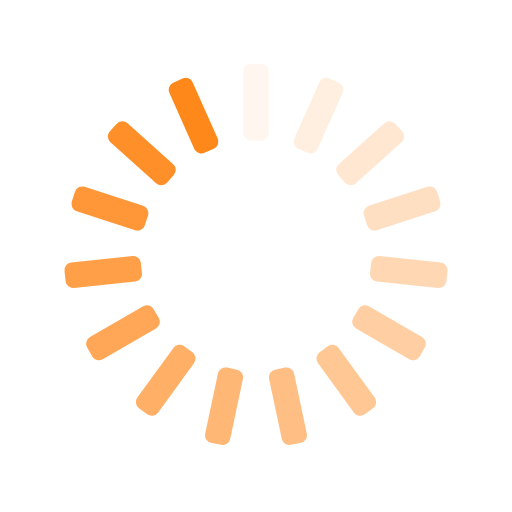
t = 0.00 s
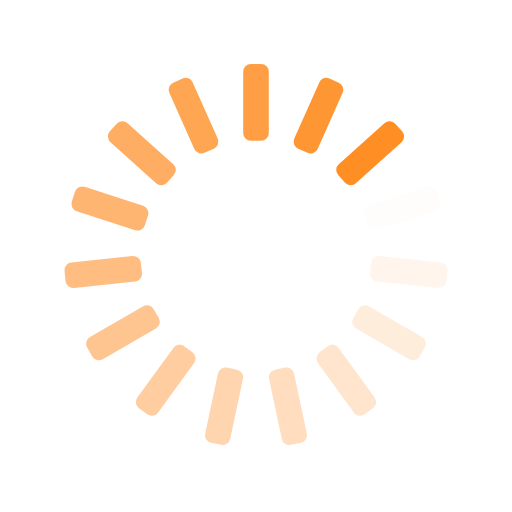
t = 0.25 s
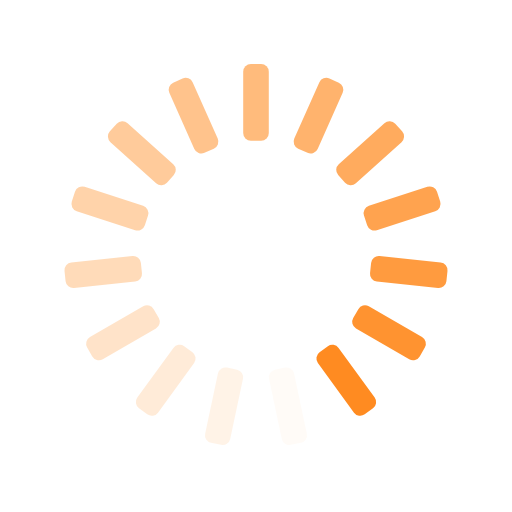
t = 0.50 s
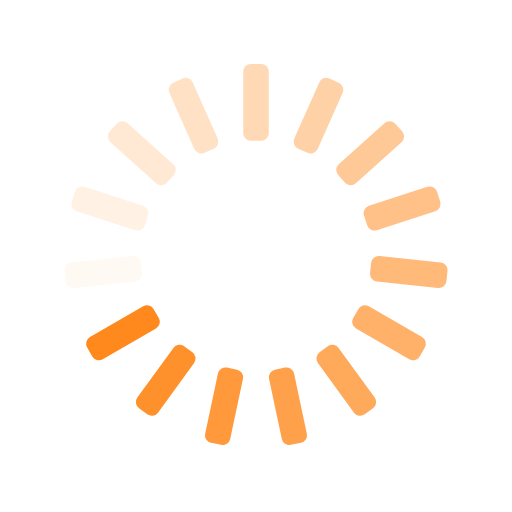
t = 0.75 s

The animated SVG that drew these frames (rendered in a browser with its animation timeline set to each time). Animation: 15 SMIL elements (animate=15); one cycle of 1.00 s, repeats indefinitely.

<svg xmlns="http://www.w3.org/2000/svg" xmlns:xlink="http://www.w3.org/1999/xlink" style="margin:auto;background:transparent;display:block;" width="200px" height="200px" viewBox="0 0 100 100" preserveAspectRatio="xMidYMid">
<g transform="rotate(0 50 50)">
  <rect x="47.5" y="12.5" rx="1.5" ry="1.5" width="5" height="15" fill="hsl(29, 100%, 55%)">
    <animate attributeName="opacity" values="1;0" keyTimes="0;1" dur="1s" begin="-0.9333333333333333s" repeatCount="indefinite"></animate>
  </rect>
</g><g transform="rotate(24 50 50)">
  <rect x="47.5" y="12.5" rx="1.5" ry="1.5" width="5" height="15" fill="hsl(29, 100%, 55%)">
    <animate attributeName="opacity" values="1;0" keyTimes="0;1" dur="1s" begin="-0.8666666666666667s" repeatCount="indefinite"></animate>
  </rect>
</g><g transform="rotate(48 50 50)">
  <rect x="47.5" y="12.5" rx="1.5" ry="1.5" width="5" height="15" fill="hsl(29, 100%, 55%)">
    <animate attributeName="opacity" values="1;0" keyTimes="0;1" dur="1s" begin="-0.8s" repeatCount="indefinite"></animate>
  </rect>
</g><g transform="rotate(72 50 50)">
  <rect x="47.5" y="12.5" rx="1.5" ry="1.5" width="5" height="15" fill="hsl(29, 100%, 55%)">
    <animate attributeName="opacity" values="1;0" keyTimes="0;1" dur="1s" begin="-0.7333333333333333s" repeatCount="indefinite"></animate>
  </rect>
</g><g transform="rotate(96 50 50)">
  <rect x="47.5" y="12.5" rx="1.5" ry="1.5" width="5" height="15" fill="hsl(29, 100%, 55%)">
    <animate attributeName="opacity" values="1;0" keyTimes="0;1" dur="1s" begin="-0.6666666666666666s" repeatCount="indefinite"></animate>
  </rect>
</g><g transform="rotate(120 50 50)">
  <rect x="47.5" y="12.5" rx="1.5" ry="1.5" width="5" height="15" fill="hsl(29, 100%, 55%)">
    <animate attributeName="opacity" values="1;0" keyTimes="0;1" dur="1s" begin="-0.6s" repeatCount="indefinite"></animate>
  </rect>
</g><g transform="rotate(144 50 50)">
  <rect x="47.5" y="12.5" rx="1.5" ry="1.5" width="5" height="15" fill="hsl(29, 100%, 55%)">
    <animate attributeName="opacity" values="1;0" keyTimes="0;1" dur="1s" begin="-0.5333333333333333s" repeatCount="indefinite"></animate>
  </rect>
</g><g transform="rotate(168 50 50)">
  <rect x="47.5" y="12.5" rx="1.5" ry="1.5" width="5" height="15" fill="hsl(29, 100%, 55%)">
    <animate attributeName="opacity" values="1;0" keyTimes="0;1" dur="1s" begin="-0.4666666666666667s" repeatCount="indefinite"></animate>
  </rect>
</g><g transform="rotate(192 50 50)">
  <rect x="47.5" y="12.5" rx="1.5" ry="1.5" width="5" height="15" fill="hsl(29, 100%, 55%)">
    <animate attributeName="opacity" values="1;0" keyTimes="0;1" dur="1s" begin="-0.4s" repeatCount="indefinite"></animate>
  </rect>
</g><g transform="rotate(216 50 50)">
  <rect x="47.5" y="12.5" rx="1.5" ry="1.5" width="5" height="15" fill="hsl(29, 100%, 55%)">
    <animate attributeName="opacity" values="1;0" keyTimes="0;1" dur="1s" begin="-0.3333333333333333s" repeatCount="indefinite"></animate>
  </rect>
</g><g transform="rotate(240 50 50)">
  <rect x="47.5" y="12.5" rx="1.5" ry="1.5" width="5" height="15" fill="hsl(29, 100%, 55%)">
    <animate attributeName="opacity" values="1;0" keyTimes="0;1" dur="1s" begin="-0.26666666666666666s" repeatCount="indefinite"></animate>
  </rect>
</g><g transform="rotate(264 50 50)">
  <rect x="47.5" y="12.5" rx="1.5" ry="1.5" width="5" height="15" fill="hsl(29, 100%, 55%)">
    <animate attributeName="opacity" values="1;0" keyTimes="0;1" dur="1s" begin="-0.2s" repeatCount="indefinite"></animate>
  </rect>
</g><g transform="rotate(288 50 50)">
  <rect x="47.5" y="12.5" rx="1.5" ry="1.5" width="5" height="15" fill="hsl(29, 100%, 55%)">
    <animate attributeName="opacity" values="1;0" keyTimes="0;1" dur="1s" begin="-0.13333333333333333s" repeatCount="indefinite"></animate>
  </rect>
</g><g transform="rotate(312 50 50)">
  <rect x="47.5" y="12.5" rx="1.5" ry="1.5" width="5" height="15" fill="hsl(29, 100%, 55%)">
    <animate attributeName="opacity" values="1;0" keyTimes="0;1" dur="1s" begin="-0.06666666666666667s" repeatCount="indefinite"></animate>
  </rect>
</g><g transform="rotate(336 50 50)">
  <rect x="47.5" y="12.5" rx="1.5" ry="1.5" width="5" height="15" fill="hsl(29, 100%, 55%)">
    <animate attributeName="opacity" values="1;0" keyTimes="0;1" dur="1s" begin="0s" repeatCount="indefinite"></animate>
  </rect>
</g>
</svg>
